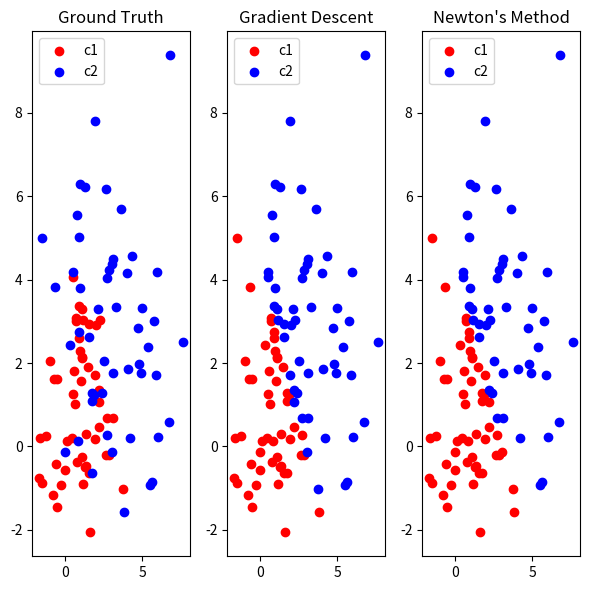

This figure's Python source:
import numpy as np
import matplotlib.pyplot as plt

def gaussian_data_generator(mean,var):
    sum = np.sum(np.random.uniform(0,1,12)) - 6
    # sum ~ N(0,1)
    # Affine property -> am1 + b = m2, m1 = 0 -> b = m2
    # a^2var0 = var2 -> a = sqrt(var2)
    # y = ax+b 
    b = mean
    a = np.sqrt(var)
    sum = a * sum + b
    return sum

class LogisticRegression:

	def __init__(self):
		self.weights_gd = None
		self.weights_hessian = None

	def fit(self, x, y, lr1, lr2, epoch = 1000):
		sample_size = x.shape[0]
		feature_size = x.shape[1]
		self.weights_gd = np.zeros((feature_size, 1),dtype=np.float64)
		self.weights_hessian = np.zeros((feature_size, 1),dtype=np.float64)
		for _ in range(epoch):
				prediction = self.sigmoid([email redacted]_gd)
				gradient = 1/sample_size*(x.T@(prediction - y)) # 除以 sample size 是為了正規化
				self.weights_gd -= lr1 * gradient

		for _ in range(epoch*10):
			prediction = self.sigmoid([email redacted]_hessian)
			gradient = 1/sample_size*(x.T@(prediction - y)) 
			hessian = np.diag(np.diag(x.T@prediction@(1-prediction).T@x)) # PRML 4.3.3 # 1 can be broadcasted # 第一層 diag 是先取對角元素，第二層 diag 是把對角元素陣列轉成方陣
			self.weights_hessian -= lr2*np.linalg.inv(hessian)@gradient

	def evaluate(self, x, y):
		x_ground_truth_c1 = x[np.where(y==0)[0],0:2]
		x_ground_truth_c2 = x[np.where(y==1)[0],0:2]

		y_pred_gd = self.sigmoid([email redacted]_gd)
		y_pred_gd_discrete = np.rint(y_pred_gd).astype(np.int64)
		confusion_matrix_gd = np.zeros((2,2),dtype=np.int64)

		for index, data in np.ndenumerate(y):
				confusion_matrix_gd[data][y_pred_gd_discrete[index[0]][0]] += 1

		x_gd_c1 = x[np.where(y_pred_gd<0.5)[0],0:2]
		x_gd_c2 = x[np.where(y_pred_gd>=0.5)[0],0:2]
				
		print("Gradient Descent:")
		print("w:{},{},{}".format(self.weights_gd[0][0],self.weights_gd[1][0],self.weights_gd[2][0]))
		print("Confusion Matrix:")
		print("\t    Predict cluster 1 Predict cluster 2")
		print("Is cluster 1	  {} \t\t {}".format(confusion_matrix_gd[0][0],confusion_matrix_gd[0][1]))
		print("Is cluster 2	  {} \t\t {}".format(confusion_matrix_gd[1][0],confusion_matrix_gd[1][1]))
		print("Sensitivity (Successfully predict cluster 1: {})".format(confusion_matrix_gd[0][0] / (confusion_matrix_gd[0][0] + confusion_matrix_gd[0][1])))
		print("Specificity (Successfully predict cluster 2: {})".format(confusion_matrix_gd[1][1] / (confusion_matrix_gd[1][0] + confusion_matrix_gd[1][1])))
		
		print("---------------------------------------------------------")

		y_pred_hessian = self.sigmoid([email redacted]_hessian)
		y_pred_hessian_discrete = np.rint(y_pred_hessian).astype(np.int64)
		confusion_matrix_hessian = np.zeros((2,2),dtype=np.int64)

		for index, data in np.ndenumerate(y):
				confusion_matrix_hessian[data][y_pred_hessian_discrete[index[0]][0]] += 1

		x_hessian_c1 = x[np.where(y_pred_hessian<0.5)[0],0:2]
		x_hessian_c2 = x[np.where(y_pred_hessian>=0.5)[0],0:2]

		print("Newton's Method:")
		print("w:{},{},{}".format(self.weights_hessian[0][0],self.weights_hessian[1][0],self.weights_hessian[2][0]))
		print("Confusion Matrix:")
		print("\t    Predict cluster 1 Predict cluster 2")
		print("Is cluster 1	  {} \t\t {}".format(confusion_matrix_hessian[0][0],confusion_matrix_hessian[0][1]))
		print("Is cluster 2	  {} \t\t {}".format(confusion_matrix_hessian[1][0],confusion_matrix_hessian[1][1]))
		print("Sensitivity (Successfully predict cluster 1: {})".format(confusion_matrix_hessian[0][0] / (confusion_matrix_hessian[0][0] + confusion_matrix_hessian[0][1])))
		print("Specificity (Successfully predict cluster 2: {})".format(confusion_matrix_hessian[1][1] / (confusion_matrix_hessian[1][0] + confusion_matrix_hessian[1][1])))

		fig = plt.figure(figsize=(6,6))
		fig.add_subplot(131)
		plt.scatter(x_ground_truth_c1[:,0],x_ground_truth_c1[:,1],c='red',label="c1")
		plt.scatter(x_ground_truth_c2[:,0],x_ground_truth_c2[:,1],c='blue',label="c2")
		plt.legend()
		plt.title("Ground Truth")
		fig.add_subplot(132)
		plt.scatter(x_gd_c1[:,0],x_gd_c1[:,1],c='red',label="c1")
		plt.scatter(x_gd_c2[:,0],x_gd_c2[:,1],c='blue',label="c2")
		plt.title("Gradient Descent")
		plt.legend()
		fig.add_subplot(133)
		plt.scatter(x_hessian_c1[:,0],x_hessian_c1[:,1],c='red',label="c1")
		plt.scatter(x_hessian_c2[:,0],x_hessian_c2[:,1],c='blue',label="c2")
		plt.title("Newton's Method")
		plt.legend()
		fig.tight_layout()
		plt.show()

	def sigmoid(self,z):
		return 1 / (1 + np.exp(-z))

data_num = 50
mx1, my1, mx2, my2 = 1, 1, 3, 3
vx1, vy1, vx2, vy2 = 2, 2, 4, 4
x = np.zeros((data_num*2,3))
y = np.zeros((data_num*2,1),dtype=np.int64)

for i in range(data_num*2):
	if i < data_num:
		x[i][0] = gaussian_data_generator(mx1,vx1)
		x[i][1] = gaussian_data_generator(my1,vy1)
		x[i][2] = 1
		y[i][0] = 0
	else:
		x[i][0] = gaussian_data_generator(mx2,vx2)
		x[i][1] = gaussian_data_generator(my2,vy2)
		x[i][2] = 1
		y[i][0] = 1

lr1 = 0.01
lr2 = 10
epoch = 3000

logistic_reg = LogisticRegression()
logistic_reg.fit(x, y, lr1=lr1, lr2=lr2, epoch=epoch)
logistic_reg.evaluate(x, y)